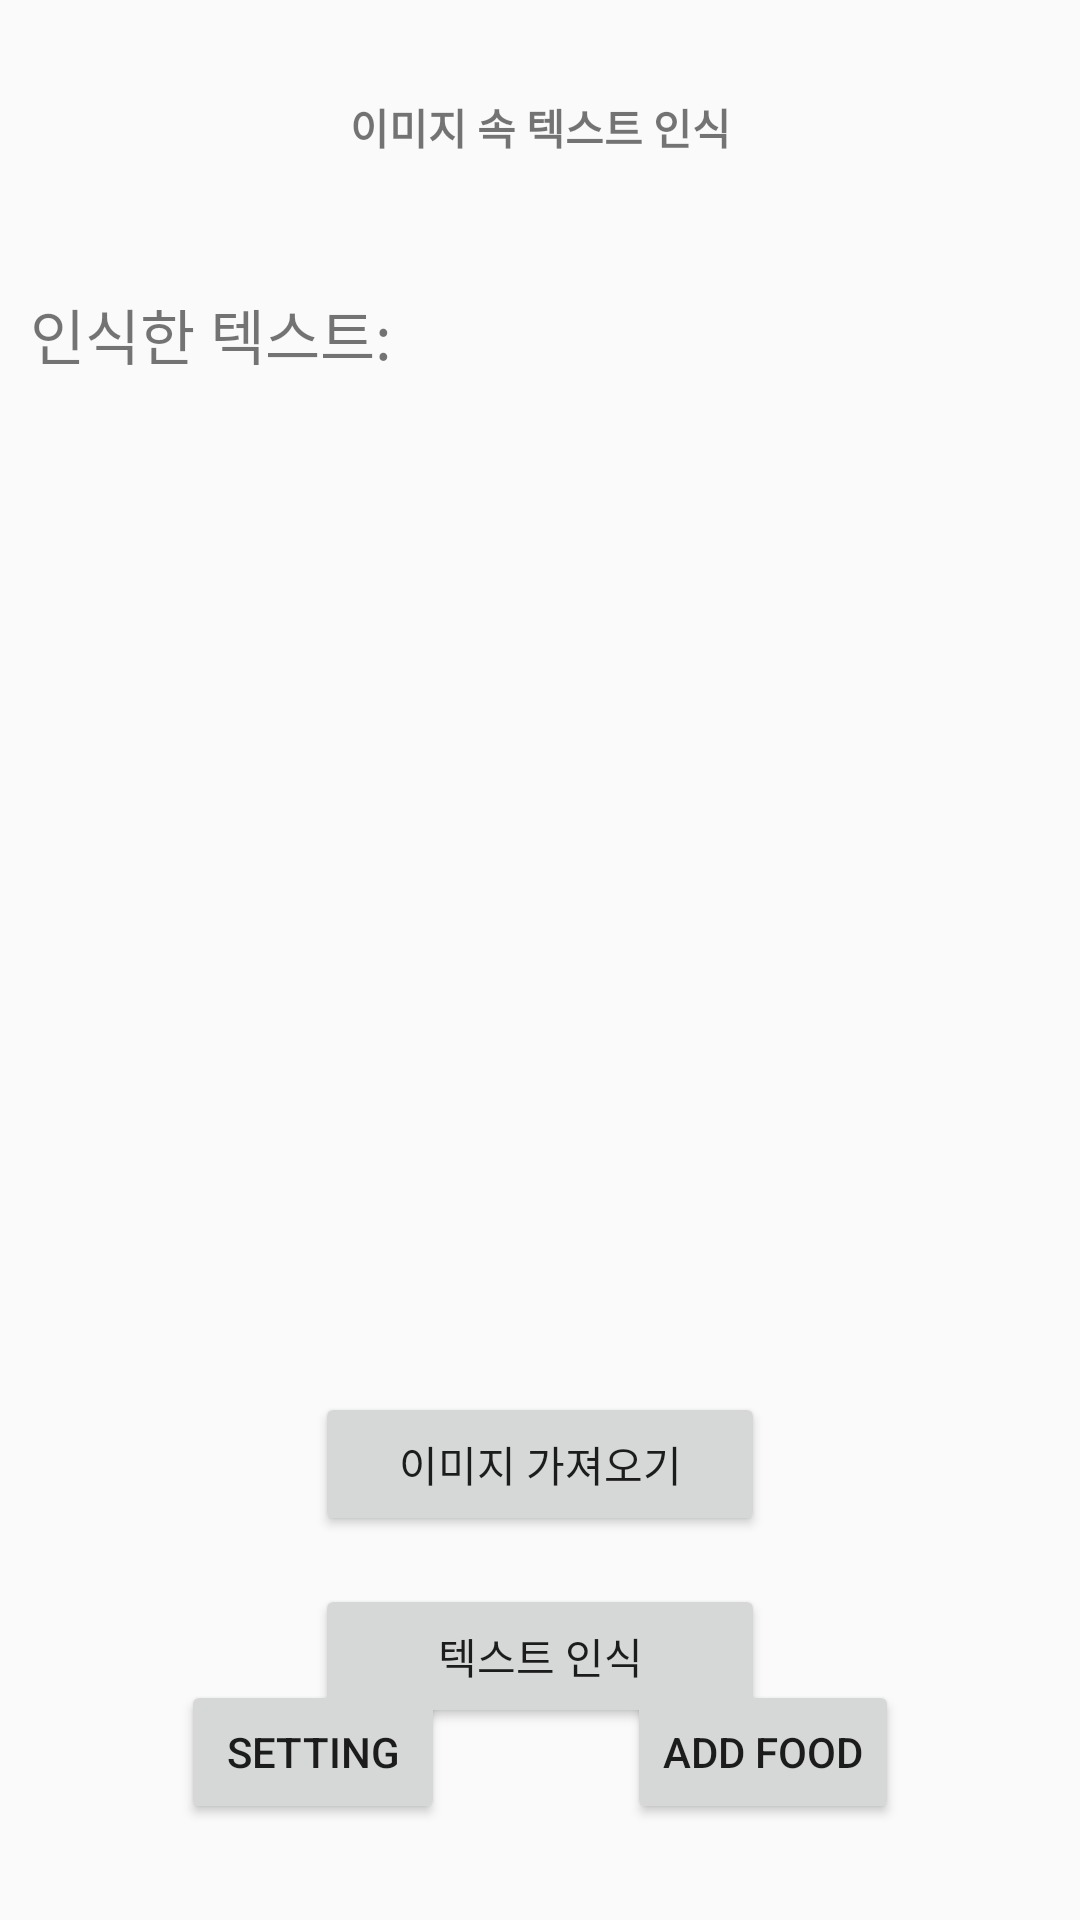

Android layout source for this screen:
<!-- AndroidManifest.xml: application theme Theme.TextRecognitionEx -->
<!-- res/layout/activity_main.xml -->
<?xml version="1.0" encoding="utf-8"?>
<androidx.constraintlayout.widget.ConstraintLayout xmlns:android="http://schemas.android.com/apk/res/android"
    xmlns:app="http://schemas.android.com/apk/res-auto"
    xmlns:tools="http://schemas.android.com/tools"
    android:layout_width="match_parent"
    android:layout_height="match_parent"
    tools:context=".MainActivity">

    <ImageView
        android:id="@+id/imageView"
        android:layout_width="200dp"
        android:layout_height="200dp"
        android:layout_marginTop="248dp"
        app:layout_constraintEnd_toEndOf="parent"
        app:layout_constraintHorizontal_bias="0.495"
        app:layout_constraintStart_toStartOf="parent"
        app:layout_constraintTop_toTopOf="parent"
        tools:src="@tools:sample/avatars" />

    <Button
        android:id="@+id/btn_get_image"
        android:layout_width="0dp"
        android:layout_height="wrap_content"
        android:layout_marginTop="16dp"
        android:text="이미지 가져오기"
        app:layout_constraintEnd_toEndOf="@+id/btn_detection_image"
        app:layout_constraintStart_toStartOf="@+id/btn_detection_image"
        app:layout_constraintTop_toBottomOf="@+id/imageView" />

    <Button
        android:id="@+id/btn_detection_image"
        android:layout_width="150dp"
        android:layout_height="wrap_content"
        android:layout_marginTop="16dp"
        android:text="텍스트 인식"
        app:layout_constraintEnd_toEndOf="parent"
        app:layout_constraintStart_toStartOf="parent"
        app:layout_constraintTop_toBottomOf="@+id/btn_get_image" />

    <TextView
        android:id="@+id/textView7"
        android:layout_width="wrap_content"
        android:layout_height="wrap_content"
        android:layout_marginTop="32dp"
        android:text="이미지 속 텍스트 인식"
        android:textStyle="bold"
        app:layout_constraintEnd_toEndOf="parent"
        app:layout_constraintStart_toStartOf="parent"
        app:layout_constraintTop_toTopOf="parent" />


    <LinearLayout
        android:layout_width="match_parent"
        android:layout_height="wrap_content"
        android:layout_marginTop="44dp"
        android:orientation="horizontal"
        app:layout_constraintEnd_toEndOf="parent"
        app:layout_constraintHorizontal_bias="0.0"
        app:layout_constraintStart_toStartOf="parent"
        app:layout_constraintTop_toBottomOf="@+id/textView7">

        <TextView
            android:layout_width="wrap_content"
            android:layout_height="wrap_content"
            android:layout_marginStart="10dp"
            android:layout_marginLeft="10dp"
            android:text="인식한 텍스트: "
            android:textSize="20sp"
            app:layout_constraintEnd_toEndOf="parent"
            app:layout_constraintHorizontal_bias="0.498"
            app:layout_constraintStart_toStartOf="parent"
            app:layout_constraintTop_toBottomOf="@+id/textView7" />

        <TextView
            android:id="@+id/text_info"
            android:layout_width="match_parent"
            android:layout_height="wrap_content"
            android:text=""
            android:textSize="20sp"
            android:textStyle="bold"
            app:layout_constraintEnd_toEndOf="parent"
            app:layout_constraintHorizontal_bias="0.498"
            app:layout_constraintStart_toStartOf="parent"
            app:layout_constraintTop_toBottomOf="@+id/textView7" />

    </LinearLayout>

    <Button
        android:id="@+id/button_to_setting"
        android:layout_width="wrap_content"
        android:layout_height="wrap_content"
        android:layout_marginBottom="32dp"
        android:text="setting"
        app:layout_constraintBottom_toBottomOf="parent"
        app:layout_constraintEnd_toStartOf="@+id/button_to_add_food"
        app:layout_constraintHorizontal_bias="0.5"
        app:layout_constraintStart_toStartOf="parent" />

    <Button
        android:id="@+id/button_to_add_food"
        android:layout_width="wrap_content"
        android:layout_height="wrap_content"
        android:layout_marginBottom="32dp"
        android:text="add food"
        app:layout_constraintBottom_toBottomOf="parent"
        app:layout_constraintEnd_toEndOf="parent"
        app:layout_constraintHorizontal_bias="0.5"
        app:layout_constraintStart_toEndOf="@+id/button_to_setting" />

</androidx.constraintlayout.widget.ConstraintLayout>
<!-- resources referenced by this layout -->
<resources>
  <style name="Theme.TextRecognitionEx" parent="Theme.AppCompat.DayNight.DarkActionBar">
          
          <item name="colorPrimary">@color/purple_500</item>
          <item name="colorPrimaryVariant">@color/purple_700</item>
          <item name="colorOnPrimary">@color/white</item>
          
          <item name="colorSecondary">@color/teal_200</item>
          <item name="colorSecondaryVariant">@color/teal_700</item>
          <item name="colorOnSecondary">@color/black</item>
          
          <item name="android:statusBarColor" tools:targetApi="l">?attr/colorPrimaryVariant</item>
          
      </style>
  <color name="purple_500">#FF6200EE</color>
  <color name="purple_700">#FF3700B3</color>
  <color name="white">#FFFFFFFF</color>
  <color name="teal_200">#FF03DAC5</color>
  <color name="teal_700">#FF018786</color>
  <color name="black">#FF000000</color>
</resources>
